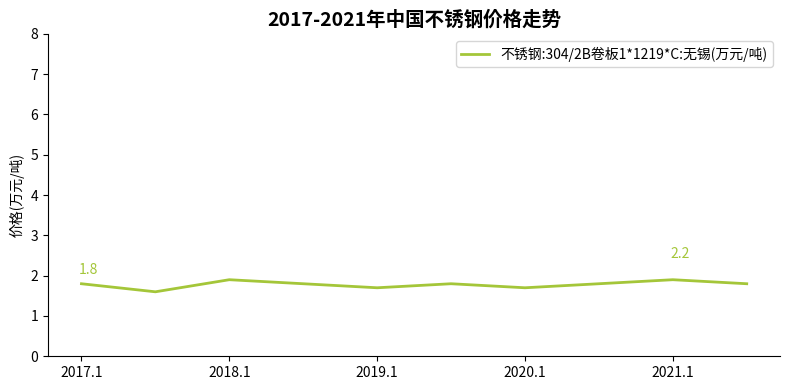

The matplotlib source for this figure:
import matplotlib.pyplot as plt
import numpy as np

# 模拟的时间节点（简化，可根据实际细化）
dates = np.arange(2017, 2022, 0.5)  
# 模拟价格数据（大致趋势，可调整）
prices = [1.8, 1.6, 1.9, 1.8, 1.7, 1.8, 1.7, 1.8, 1.9, 1.8]  

# 创建画布和子图
fig, ax = plt.subplots(figsize=(8, 4))

ax.set_ylim(0, 8)

# 绘制折线图
ax.plot(dates, prices, color="#A4C639", label="不锈钢:304/2B卷板1*1219*C:无锡(万元/吨)", linewidth=2)

# 模拟标注关键节点（示例，可根据实际补充）
key_dates = [2017, 2021]
key_prices = [1.8, 2.2]
for x, y in zip(key_dates, key_prices):
    ax.annotate(f'{y}', xy=(x, y), xytext=(5, 5), textcoords="offset points", ha='center', va='bottom', color="#A4C639")

# 设置x轴刻度（简化为年份显示，可细化）
ax.set_xticks(np.arange(2017, 2022))
ax.set_xticklabels([f"{year}.1" for year in range(2017, 2022)])  # 模拟原图的时间格式

# 设置y轴标签
ax.set_ylabel("价格(万元/吨)")
# 设置标题
ax.set_title("2017-2021年中国不锈钢价格走势", fontsize=14, fontweight="bold")

# 添加图例
ax.legend()

# 美化图表，隐藏顶部和右侧边框
for spine in ["top", "right"]:
    ax.spines[spine].set_visible(False)

plt.tight_layout()  # 自动调整布局
plt.show()
